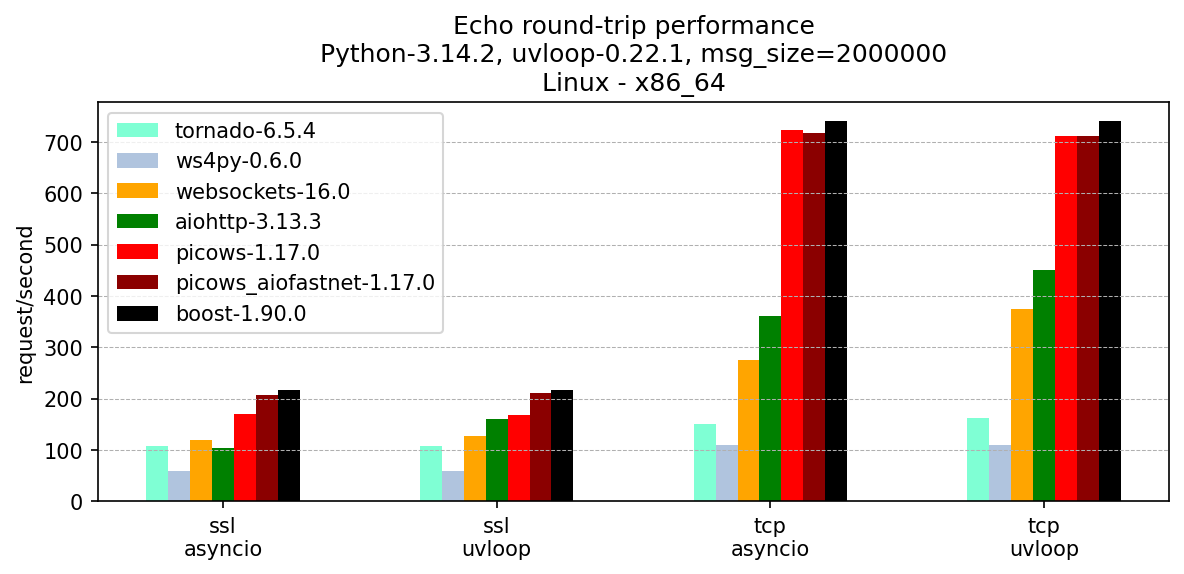

The file beside this chart, header and first rows:
, version, ssl-asyncio, ssl-uvloop, tcp-asyncio, tcp-uvloop
tornado, 6.5.4, 107, 107, 150, 162
ws4py, 0.6.0, 58, 58, 110, 110
websockets, 16.0, 120, 128, 276, 374
aiohttp, 3.13.3, 104, 160, 361, 451
picows, 1.17.0, 169, 168, 723, 711
picows_aiofastnet, 1.17.0, 207, 211, 717, 711
boost, 1.90.0, 216, 216, 740, 740
